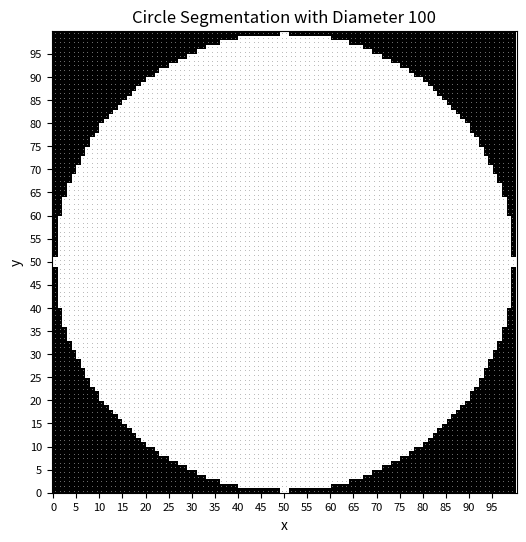

Here is the Python script that generated this plot:
"""This module creates a circular segmentation plot."""

from pathlib import Path
from typing import NamedTuple

import numpy as np
import matplotlib.pyplot as plt


def circle(diameter: int, dtype=np.uint8) -> np.ndarray:
    """Create a circular segmentation mask from a diameter that is
    a positive, odd integer with minimum value of 3."""
    assert isinstance(diameter, int), "Diameter must be an integer."
    assert diameter >= 3, "Diameter must be a positive number, minimum of 3."
    # assert diameter % 2 != 0, "Diameter must be an odd number."

    # Create a grid of coordinates
    radius = diameter // 2  # floor division
    if diameter % 2 == 0:
        # Diameter is even
        x = np.arange(-radius, radius + 1, 1)  # Include the center
        y = np.arange(-radius, radius + 1, 1)  # Include the center
        x = x[x != 0]  # Exclude the center column
        y = y[y != 0]  # Exclude the center row
        xx, yy = np.meshgrid(x, y, indexing="ij")
        mask = xx**2 + yy**2 <= radius**2 + 1  # +1 to include the edge
    else:
        # Diameter is odd
        x = np.arange(-radius, radius + 1, 1)  # Include the center
        y = np.arange(-radius, radius + 1, 1)  # Include the center
        xx, yy = np.meshgrid(x, y, indexing="ij")
        mask = xx**2 + yy**2 <= radius**2

    # Convert to the specified dtype
    return mask.astype(dtype)


class Configuration(NamedTuple):
    """User input configuration."""

    diameter: int
    save: bool
    ext: str = ".svg"  # ".pdf" | ".png" | ".svg"


def plot_segmentation(segmentation: np.ndarray, cc: Configuration) -> None:
    """Plot the circular segmentation mask."""

    diameter = segmentation.shape[0]

    fig_width, fig_height = 6, 6  # inches, inches
    # plt.figure(figsize=(fig_width, fig_height))
    fig, ax = plt.subplots(figsize=(fig_width, fig_height))
    # plt.imshow(segmentation, cmap="gray", extent=(-radius, radius, -radius, radius))
    # breakpoint()
    plt.imshow(segmentation, cmap="gray")
    # plt.title(f"Circle Segmentation with Radius {radius}")
    plt.title(f"Circle Segmentation with Diameter {diameter}")
    plt.xlabel("x")
    plt.ylabel("y")
    plt.grid(False)
    plt.axis("equal")

    # In Matplotlib, the default behavior of imshow is to have the origin (0, 0)
    # at the top-left corner of the image, which means that the y-axis increases
    # as you move down the page. To change this behavior so that the y-axis
    # increases as you move up the page, you can use the
    # plt.gca().invert_yaxis() function after calling imshow.
    plt.gca().invert_yaxis()

    # Set the ticks to be at the center of each pixel
    # ticks = np.arange(0, diameter + 1, 1)  # Create ticks from 0 to diameter
    ticks = np.arange(0, diameter, 1)  # Create ticks from 0 to diameter
    if diameter > 20:
        ticks = np.arange(0, diameter, 5)  # Coarsen the ticks for larger diameters
    plt.xticks(ticks - 0.5, labels=ticks, fontsize=8)  # Shift ticks to left
    plt.yticks(ticks - 0.5, labels=ticks, fontsize=8)  # Shift ticks to bottom

    # Calculate font size as 80% of the segmentation size
    # fontsize = 0.8 * (segmentation.shape[0] / 10)  # Scale down for better visibility
    inches_to_points = 72  # 1 inch = 72 points
    fontsize = 0.3 * ((fig_height / diameter) * inches_to_points)
    print(f"Font size: {fontsize}")

    # Annotate the values in the segmentation mask
    # for i in range(segmentation.shape[0]):
    #     for k in range(segmentation.shape[1]):
    for i in range(diameter):
        for k in range(diameter):
            # print(f"segmentation[{i}, {k}] = {segmentation[i, k]}")
            if segmentation[i, k]:
                color = "black"  # Complementary color for white (1)
            else:  # If the value is 0
                color = "white"  # Complementary color for black (0)
            plt.text(
                k,
                i,
                str(segmentation[i, k]),
                ha="center",
                va="center",
                color=color,
                fontsize=fontsize,
            )
    plt.show()

    if cc.save:
        parent = Path(__file__).parent
        stem = Path(__file__).stem + "_diam_" + str(diameter)
        fn = parent.joinpath(stem + cc.ext)
        # plt.savefig(fn, dpi=DPI, bbox_inches='tight')
        # fig.savefig(fn, dpi=DPI)
        fig.savefig(fn)
        print(f"Saved {fn}")


if __name__ == "__main__":
    # User input begin
    cc = Configuration(
        diameter=100,
        save=False,
    )
    # User input end

    # Example usage
    mask = circle(diameter=cc.diameter)
    if cc.diameter < 20:
        print(mask)
    plot_segmentation(segmentation=mask, cc=cc)
